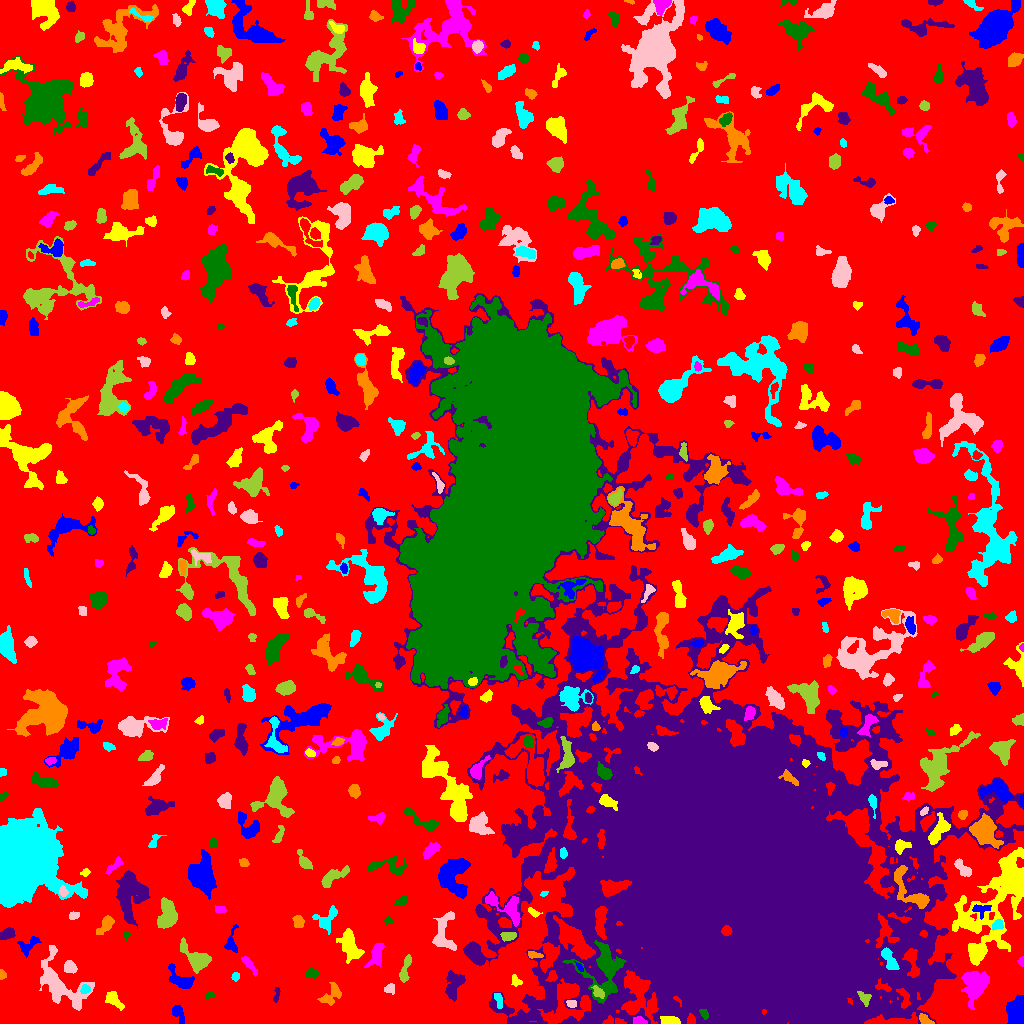

Source data for this figure (header and first rows):
ID, X, Y, A, B, theta, total_flux, mu_max, mu_median, mu_mean, R_fwhm, R_e, R10, R90, x_start, x_end, y_start, y_end, area, greylevel
0, 501, 557.3, 310.1, 287.8, 0.4562, 1083257, 13.0, 1.0, 1.52, 17.63, 220.6, 84.01, 358.3, 0, 1023, 0, 1023, 712746, 1.52
1, 178.2, 11.11, 4.738, 2.56, -1.189, 391.0, 7.0, 2.0, 2.384, 3.09, 3.909, 1.382, 6.206, 172, 184, 0, 18, 164, 5.384
2, 668.9, 2.795, 4.43, 2.018, -0.05539, 415.0, 5.0, 3.0, 2.767, 5.109, 3.785, 1.596, 5.809, 660, 680, 0, 7, 150, 11.77
3, 639.3, 2.183, 2.853, 1.82, -0.2332, 218.0, 7.0, 2.0, 2.247, 2.764, 2.646, 0.9772, 4.37, 633, 647, 0, 7, 97, 9.247
4, 703.9, 9.468, 2.594, 1.69, -0.9852, 278.0, 9.0, 3.0, 3.61, 2.821, 2.646, 0.9772, 4.222, 699, 708, 4, 14, 77, 18.61
5, 516.4, 2.685, 3.747, 1.396, 0.4916, 89.0, 3.0, 1.0, 0.9271, 2.394, 2.523, 0.7979, 4.222, 509, 526, 0, 7, 96, 7.927
6, 925, 3.504, 3.738, 1.988, -0.6137, 250.0, 4.0, 2.0, 2.252, 4.754, 3.241, 1.382, 5.109, 919, 934, 0, 10, 111, 7.252
7, 498.6, 23.37, 4.034, 1.801, -1.323, 149.0, 3.0, 1.0, 1.367, 3.523, 3.241, 1.128, 5.262, 494, 502, 15, 30, 109, 6.367
8, 571.2, 19.65, 2.31, 1.821, -0.3349, 136.0, 4.0, 2.0, 1.813, 3.827, 2.585, 0.9772, 4.068, 566, 576, 16, 23, 75, 7.813
9, 863.9, 26.06, 3.752, 2.173, -0.8413, 186.0, 4.0, 1.0, 1.465, 4.478, 3.338, 1.262, 5.14, 857, 871, 17, 32, 127, 16.46
10, 416.1, 19.5, 3.696, 0.9574, 0.0, 48.0, 2.0, 1.0, 0.7059, 3.568, 2.185, 0.7979, 3.338, 408, 422, 17, 22, 68, 4.706
11, 1018, 8.92, 6.106, 3.793, -1.521, 10101, 79.0, 14.5, 23.06, 5.614, 5.14, 2.034, 8.938, 1006, 1023, 0, 29, 438, 28.06
12, 113.5, 23.83, 5.559, 2.703, -0.8281, 250.0, 3.0, 1.0, 1.225, 4.687, 4.334, 1.693, 6.887, 105, 124, 13, 32, 204, 5.225
13, 975.5, 38.88, 7.834, 5.429, 1.31, 2250, 9.0, 3.0, 3.566, 8.253, 7.485, 2.932, 11.91, 961, 989, 14, 52, 631, 8.566
14, 209.1, 28.07, 1.768, 1.232, 0.3205, 41.0, 2.0, 1.0, 0.7321, 3.09, 1.784, 0.7979, 2.821, 205, 215, 25, 31, 56, 5.732
15, 276.7, 29.98, 4.168, 1.25, 1.375, 63.0, 3.0, 1.0, 0.8289, 2.034, 2.185, 0.7979, 3.568, 273, 280, 21, 36, 76, 4.829
16, 331.3, 28, 6.77, 3.863, 0.8114, 437.0, 4.0, 2.0, 1.707, 6.723, 5.293, 1.954, 8.176, 317, 341, 18, 41, 256, 4.707
17, 85.32, 34.18, 2.263, 1.93, -0.3558, 95.0, 3.0, 1.0, 1.131, 2.985, 2.459, 0.9772, 3.909, 80, 90, 30, 39, 84, 7.131
18, 389.6, 34.98, 2.633, 2.265, 0.206, 283.0, 6.0, 3.0, 2.948, 4.37, 3.038, 1.128, 4.687, 384, 394, 29, 40, 96, 5.948
19, 598, 31.43, 3.578, 2.056, -0.7655, 160.0, 3.0, 1.0, 1.391, 3.949, 3.241, 1.262, 5.078, 591, 604, 25, 38, 115, 14.39
20, 552, 46.96, 2.688, 2.185, 1.176, 175.0, 4.0, 2.0, 1.804, 4.146, 2.877, 1.128, 4.549, 545, 557, 42, 53, 97, 9.804
21, 180.5, 43.43, 7.102, 3.633, -0.5615, 749.0, 7.0, 2.0, 2.363, 5.323, 5.078, 1.954, 8.176, 168, 194, 35, 60, 317, 6.363
22, 516.4, 42.06, 3.062, 1.913, -0.8162, 109.0, 3.0, 1.0, 1.172, 2.985, 2.646, 0.9772, 4.37, 511, 522, 37, 49, 93, 5.172
23, 248.5, 59.42, 5.91, 1.786, -0.8915, 305.0, 5.0, 2.0, 2.133, 3.742, 3.742, 1.382, 5.944, 241, 257, 47, 67, 143, 6.133
24, 311.6, 49.99, 3.045, 2.088, -0.1415, 142.0, 3.0, 1.0, 1.291, 3.478, 3.038, 1.128, 4.951, 305, 318, 45, 55, 110, 5.291
25, 453.6, 39.28, 7.269, 4.247, 1.318, 809.0, 5.0, 2.0, 2.247, 7.181, 6.232, 2.459, 9.339, 445, 465, 22, 53, 360, 5.247
26, 1.609, 49.03, 1.8, 1.403, -1.464, 110.0, 7.0, 1.0, 1.803, 1.871, 1.784, 0.5642, 3.192, 0, 6, 44, 54, 61, 5.803
27, 235.5, 46.6, 2.042, 1.881, 0.2933, 120.0, 4.0, 2.0, 1.846, 3.656, 2.523, 0.7979, 3.868, 231, 239, 42, 51, 65, 5.846
28, 69.81, 56.89, 3.214, 2.746, -0.812, 389.0, 6.0, 3.0, 2.664, 4.886, 3.7, 1.382, 5.809, 64, 77, 50, 63, 146, 6.664
29, 405.1, 53.73, 7.975, 2.032, 1.343, 444.0, 5.0, 2.0, 2.242, 4.886, 4.514, 1.693, 6.956, 399, 411, 41, 69, 198, 5.242
30, 149.8, 66.15, 8.932, 4.194, -1.054, 1671, 10.0, 3.0, 3.376, 6.433, 6.457, 2.394, 10.7, 135, 163, 40, 79, 495, 6.376
31, 579.8, 55.98, 2.829, 1.217, -0.9449, 140.0, 6.0, 3.0, 2.593, 3.038, 2.257, 0.7979, 3.432, 574, 583, 52, 62, 54, 14.59
32, 975.5, 70.77, 4.279, 3.45, 1.542, 832.0, 7.0, 3.0, 3.571, 5.997, 4.787, 1.871, 7.421, 969, 985, 60, 79, 233, 9.571
33, 1021, 62.29, 2.223, 1.511, 1.417, 139.0, 6.0, 2.5, 2.574, 2.932, 2.185, 0.7979, 3.523, 1017, 1023, 57, 67, 54, 9.574
34, 604.2, 54.09, 14.39, 10.53, -1.528, 3482, 10.0, 3.0, 3.394, 9.39, 9.772, 3.742, 15.76, 562, 626, 20, 83, 1026, 12.39
35, 473.2, 71.14, 4.74, 2.605, -1.057, 428.0, 5.0, 2.0, 2.314, 4.787, 4.26, 1.596, 6.699, 466, 482, 61, 79, 185, 7.314
36, 533.9, 68.44, 3.745, 1.529, -0.109, 166.0, 4.0, 2.0, 1.824, 4.107, 2.877, 1.128, 4.618, 528, 543, 65, 72, 91, 6.824
37, 889.5, 63.64, 6.754, 2.483, -1.057, 1060, 9.0, 4.0, 4.53, 5.836, 4.754, 1.871, 7.464, 881, 899, 54, 76, 234, 14.53
38, 60.27, 37.91, 16.97, 8.464, -0.8, 2272, 6.0, 2.0, 2.199, 10.65, 9.95, 3.656, 15.98, 39, 94, 13, 78, 1033, 5.199
39, 196.5, 64.18, 8.336, 4.501, -0.7219, 1838, 9.0, 3.0, 4.066, 7.356, 6.103, 2.523, 10.01, 180, 211, 50, 86, 452, 7.066
40, 245.1, 81.67, 2.818, 1.277, -0.9247, 106.0, 4.0, 2.0, 1.631, 3.241, 2.326, 0.9772, 3.656, 240, 249, 76, 86, 65, 5.631
41, 26.76, 77.05, 5.349, 3.328, 0.6184, 402.0, 6.0, 1.0, 1.961, 4.107, 3.989, 1.493, 7.159, 17, 41, 66, 87, 205, 5.961
42, 349.2, 79.19, 7.784, 3.971, -1.198, 1333, 7.0, 2.0, 2.91, 6.956, 6.358, 2.459, 10.36, 336, 364, 60, 95, 458, 5.91
43, 377, 70.98, 5.721, 2.421, 1.347, 434.0, 6.0, 1.0, 1.656, 4.37, 4.068, 1.493, 6.676, 364, 384, 56, 81, 262, 5.656
44, 126.7, 88.14, 1.799, 1.546, 1.388, 70.0, 4.0, 1.0, 1.522, 2.646, 2.034, 0.5642, 3.241, 123, 130, 83, 92, 46, 5.522
45, 8.295, 89.71, 3.62, 2.462, 0.3179, 251.0, 4.0, 1.0, 1.641, 4.787, 3.613, 1.382, 5.944, 0, 15, 84, 96, 153, 6.641
46, 105.7, 98.99, 5.786, 2.465, 0.9233, 253.0, 3.0, 1.0, 1.234, 4.334, 3.949, 1.596, 6.676, 96, 114, 89, 108, 205, 5.234
47, 325.9, 103.7, 6.798, 4.605, 0.8323, 660.0, 5.0, 2.0, 2.3, 5.698, 5.202, 2.034, 8.292, 312, 337, 89, 118, 287, 5.3
48, 443.8, 89.18, 11.12, 5.385, 1.474, 1099, 6.0, 2.0, 2.4, 8.078, 6.77, 2.523, 10.45, 432, 456, 73, 112, 458, 5.4
49, 508.9, 86.87, 3.67, 1.733, 0.07443, 219.0, 6.0, 2.0, 1.724, 3.09, 3.038, 1.128, 5.109, 500, 516, 82, 91, 127, 8.724
50, 726.3, 92.57, 2.333, 2.211, 0.5187, 593.0, 13.0, 6.0, 6.242, 3.7, 2.932, 1.128, 4.549, 721, 732, 88, 98, 95, 103.2
51, 231.6, 80.56, 6.839, 2.957, 1.477, 425.0, 7.0, 2.0, 2.322, 3.432, 4.029, 1.493, 6.604, 224, 238, 71, 99, 183, 5.322
52, 1000, 128, 28.39, 12.55, 0.9887, 12204, 20.0, 3.0, 4.446, 8.5, 14.72, 4.72, 25.82, 952, 1023, 58, 176, 2745, 7.446
53, 503.9, 117.1, 12.56, 4.91, -0.5661, 911.0, 6.0, 2.0, 2.007, 6.652, 6.408, 2.326, 10.6, 485, 520, 97, 132, 454, 7.007
54, 388.5, 102.8, 2.079, 1.372, -0.4082, 64.0, 4.0, 1.0, 1.123, 2.326, 1.954, 0.5642, 3.29, 384, 393, 99, 107, 57, 5.123
55, 552.7, 91.59, 6.086, 2.29, -1.412, 844.0, 8.0, 3.0, 3.473, 5.781, 4.549, 1.784, 7.399, 547, 558, 80, 110, 243, 8.473
56, 298.8, 102.1, 3.399, 2.163, -1.303, 117.0, 3.0, 1.0, 0.9213, 2.185, 3.432, 0.9772, 5.171, 292, 304, 96, 108, 127, 4.921
57, 997.6, 98.73, 3.334, 2.208, 0.4805, 162.0, 3.0, 2.0, 1.573, 4.184, 3.192, 1.262, 4.853, 992, 1003, 93, 104, 103, 8.573
58, 74.09, 108, 2.677, 1.875, 0.2707, 223.0, 5.0, 3.0, 2.859, 3.7, 2.821, 1.128, 4.406, 69, 79, 104, 112, 78, 5.859
59, 167, 108.3, 7.42, 4.161, 1.461, 2009, 9.0, 5.0, 4.464, 8.482, 6.747, 2.764, 10.25, 157, 177, 95, 126, 450, 7.464
... 538 more rows
